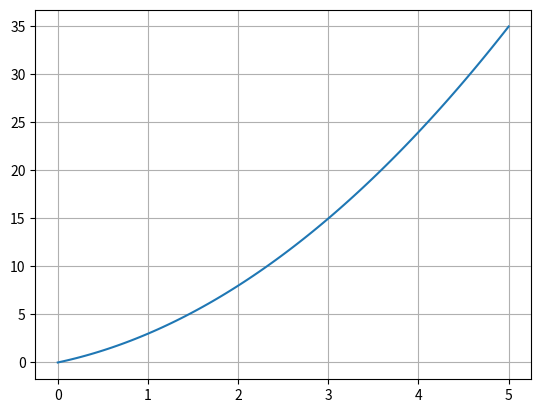

Source code (Python):
"""
Some ways to integrate numerically a one-dimensional function, i.e., find
the area under a curve of form y = f(x)
"""

import numpy as np
import matplotlib.pyplot as plt

from typing import Callable

# For typing
numeric = int | float


def mc(f: Callable, a: numeric, b: numeric, num_points: int = int(1e5)) -> numeric:
    """
    Numerical integration using the Monte Carlo method, i.e., sampling
    a number of random points
    :param f: Function to be integrated
    :param a: Lower integration limit
    :param b: Upper integration limit
    :param num_points: Number of random points to be sampled (default 1e5)
    :return:
    """
    x = np.linspace(a, b, num_points, endpoint=True)
    y = f(x)
    y_max = np.max(y)
    y_points = np.random.random(size=(num_points, )) * y_max
    area_fraction = np.sum(y_points < y) / num_points
    return area_fraction * (b - a) * y_max


def rect(f: Callable, a: numeric, b: numeric, n_rects: int = int(1e3)) -> numeric:
    """
    Calculates the integral by dividing the area under the curve
    to small rectangles, and summing the area of the rectangles
    :param f: Function to be integrated
    :param a: Lower integration limit
    :param b: Upper integration limit
    :param n_rects: Number of rectangles that the area is divided into
    :return:
    """
    x = np.linspace(a, b, n_rects, endpoint=True)
    y = f(x)
    dx = x[1] - x[0]
    return float(np.sum(y * dx))


def logfun(x: numeric | np.ndarray) -> numeric | np.ndarray:
    """
    :param x:
    :return:
    """
    return np.log(x) / x


def cosfun(x: numeric | np.ndarray) -> float | np.ndarray:
    """
    :param x:
    :return:
    """
    return x * np.cos(x)


def expfun(x: numeric | np.ndarray) -> float | np.ndarray:
    """
    :param x:
    :return:
    """
    return np.power(x, 3) * np.exp(np.power(x, 2))


def fun1(x: int | float | np.ndarray) -> float | np.ndarray:
    """
    :param x:
    :return:
    """
    return np.power(x, 2) + 2 * x


def fun2(x: int | float | np.ndarray) -> float | np.ndarray:
    """
    :param x:
    :return:
    """
    return x - 2


def main():
    # TODO: Add functionality for 'negative' areas (Monte Carlo)
    # TODO: Add Simpson's rule
    a, b = 0, 4
    func = fun1
    area_mc = mc(f=func, a=a, b=b)
    area_rect = rect(f=func, a=a, b=b)
    print(f'Monte Carlo: {area_mc:.4f}')
    print(f'Rectangle: {area_rect:.4f}')
    x = np.linspace(0, 5, 100)
    y = func(x)
    plt.plot(x, y)
    plt.grid()
    plt.show()


if __name__ == '__main__':
    main()
